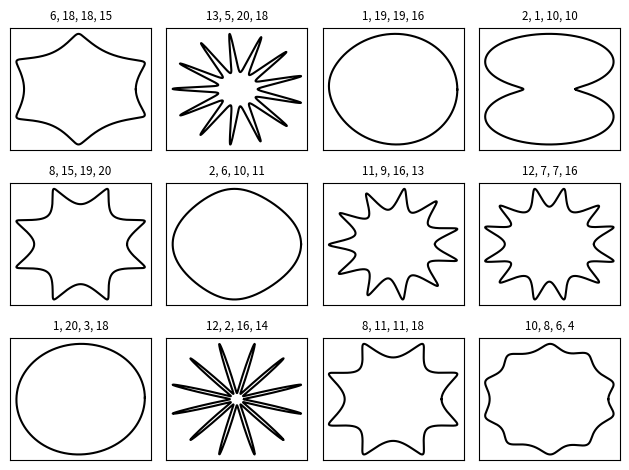

Write Python code to recreate this figure.
import numpy
from matplotlib import pyplot as plot

def get_radius(T, params): # 도형을 만들어주는 함수
	m, n_1, n_2, n_3 = params # 언패킹하주기
	U = (m * T) / 4 # 도형 생성과정
	return (numpy.fabs(numpy.cos(U)) ** n_2 + numpy.fabs(numpy.sin(U)) ** n_3) ** (-1. / n_1)

grid_size = (3, 4)
T = numpy.linspace(0, 2 * numpy.pi, 1024)

for i in range(grid_size[0]): # 3
	for j in range(grid_size[1]): # 4
		# 4개짜리 1~20 사이의 숫자들을 리스트 형태로 생성
		params = numpy.random.random_integers(1, 20, size = 4)
		R = get_radius(T, params) # 반지름을 구해줌

		# 해당 위치에 하나하나씩 그림을 생성(rowspan, colspan을 둘 다 1로 설정)
		axes = plot.subplot2grid(grid_size, (i, j), rowspan=1, colspan=1)
		axes.get_xaxis().set_visible(False) # 축은 안보이게 설정
		axes.get_yaxis().set_visible(False)
		plot.plot(R * numpy.cos(T), R * numpy.sin(T), c = 'k')

		plot.title('%d, %d, %d, %d' % tuple(params), fontsize = 'small')

plot.tight_layout() # 서로 약간씩 떨어지게 설정
plot.show()
